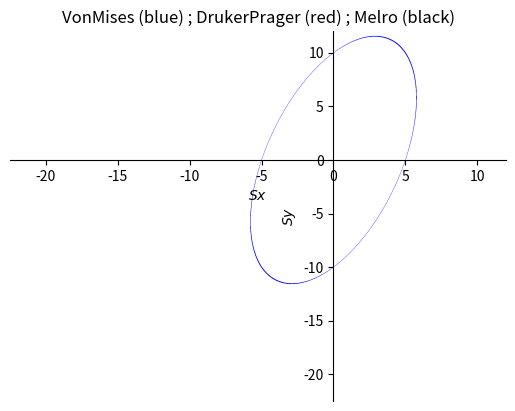

Write the Python code that produced this figure. (Note: this script raises an exception after producing the figure.)
import matplotlib.pyplot as plt
import numpy as np
import math 
from numpy.linalg import inv
from sympy import *
from os import system
system("clear")

YT = Symbol('YT')
YC = Symbol('YC')

Sx = Symbol('Sx')
Sy = Symbol('Sy')
Sz = Symbol('Sz')
Sxy = Symbol('Sxy')
Sxz = Symbol('Sxz')
Syz = Symbol('Syz')

#S = Symbol [6]
# Definer a Stress como un array simbolic

Ax = Symbol('Ax')
Ay = Symbol('Ay')
Az = Symbol('Az')
Axy = Symbol('Axy')
Axz = Symbol('Axz')
Ayz = Symbol('Ayz')

# Definar A como un array simbolic

# Definir un RS real stress arry simbolic, donde cada componente sea Sx*Ax 

#RS = matmul(A,S)

# ---- Von Mises Behaviour function ----

VM = ((Sx*Ax-Sy*Ay)**2+(Sy*Ay-Sz*Az)**2+(Sz*Az-Sx*Ax)**2 + 6*((Sxy*Axy)**2+(Sxz*Axz)**2+(Syz*Ayz)**2))/(2*YT**2)-1

# ---- Drucker Prager Behaviour function ----

# A = (2/math.sqrt(3))*(YT*YC)/(YT+YC)
# B = (1/math.sqrt(3))*(YT-YC)/(YT+YC)

# J2 = ((Sx-Sy)**2+(Sy-Sz)**2+(Sz-Sx)**2 + 6*(Sxy**2+Sxz**2+Syz**2))/6
# I1 = (Sx+Sy+Sz)

# DP = J2/(A**2)-(B*I1/A)**2-2*B*I1/A - 1

# # ---- Melro Behaviour function ----

# Melro = 6*J2 + 2*I1*(YC-YT)-2*YC*YT

# # ---- Melro Potential function ----

# vp = Symbol('vp')

# alpha = (9/2)*(1-2*vp)/(1+vp)

# MelroPtt = 3*J2 + (alpha/9)*I1**2

# Plotting

YTv = 10
YCv = 15

replacementsA = [(Ax,2),(Ay,1),(Az,1),(Axy,1),(Axz,1),(Ayz,1)]

# Plot VM 

YTv = 10

replacements = [(Sz,0),(Sxy,0),(Sxz,0),(Syz,0),(YT, YTv),(Ax,2),(Ay,1),(Az,1),(Axy,1),(Axz,1),(Ayz,1)]
VMSxSy = simplify(VM.subs(replacements))

replacements = [(Sz,0),(Sy,0),(Sxz,0),(Syz,0),(YT, YTv), (Ax,2),(Ay,1),(Az,1),(Axy,1),(Axz,1),(Ayz,1)]
VMSxSxy = simplify(VM.subs(replacements))

replacements = [(Sx,0),(Sy,0),(Sz,0),(Syz,0),(YT, YTv),(Ax,2),(Ay,1),(Az,1),(Axy,1),(Axz,1),(Ayz,1)]
VMSxySxz = simplify(VM.subs(replacements))


# # Plot DP 

# YTv = 10
# YCv = 15

# replacements = [(Sz,0),(Sxy,0),(Sxz,0),(Syz,0),(YT,YTv),(YC,YCv)]
# DPSxSy = simplify(DP.subs(replacements))

# replacements = [(Sz,0),(Sy,0),(Sxz,0),(Syz,0),(YT,YTv),(YC,YCv)]
# DPSxSxy = simplify(DP.subs(replacements))

# replacements = [(Sx,0),(Sy,0),(Sz,0),(Syz,0),(YT,YTv),(YC,YCv)]
# DPSxySxz = simplify(DP.subs(replacements))


# # Plot Melro 

# YTv = 10
# YCv = 15

# replacements = [(Sz,0),(Sxy,0),(Sxz,0),(Syz,0),(YT,YTv),(YC,YCv)]
# MelroSxSy = simplify(Melro.subs(replacements))

# replacements = [(Sz,0),(Sy,0),(Sxz,0),(Syz,0),(YT,YTv),(YC,YCv)]
# MelroSxSxy = simplify(Melro.subs(replacements))

# replacements = [(Sx,0),(Sy,0),(Sz,0),(Syz,0),(YT,YTv),(YC,YCv)]
# MelroSxySxz = simplify(Melro.subs(replacements))


# # Plot Melro Potential

# vp1 = 0.2

# replacements = [(Sz,0),(Sxy,0),(Sxz,0),(Syz,0),(vp,vp1)]
# MelroPtt02SxSy = simplify(MelroPtt.subs(replacements))

# replacements = [(Sz,0),(Sy,0),(Sxz,0),(Syz,0),(vp,vp1)]
# MelroPtt02SxSxy = simplify(MelroPtt.subs(replacements))

# replacements = [(Sx,0),(Sy,0),(Sz,0),(Syz,0),(vp,vp1)]
# MelroPtt02SxySxz = simplify(MelroPtt.subs(replacements))

# vp2 = 0.35

# replacements = [(Sz,0),(Sxy,0),(Sxz,0),(Syz,0),(vp,vp2)]
# MelroPtt35SxSy = simplify(MelroPtt.subs(replacements))

# replacements = [(Sz,0),(Sy,0),(Sxz,0),(Syz,0),(vp,vp2)]
# MelroPtt35SxSxy = simplify(MelroPtt.subs(replacements))

# replacements = [(Sx,0),(Sy,0),(Sz,0),(Syz,0),(vp,vp2)]
# MelroPtt35SxySxz = simplify(MelroPtt.subs(replacements))


# vp3 = 0.5

# replacements = [(Sz,0),(Sxy,0),(Sxz,0),(Syz,0),(vp,vp3)]
# MelroPtt05SxSy = simplify(MelroPtt.subs(replacements))

# replacements = [(Sz,0),(Sy,0),(Sxz,0),(Syz,0),(vp,vp3)]
# MelroPtt05SxSxy = simplify(MelroPtt.subs(replacements))

# replacements = [(Sx,0),(Sy,0),(Sz,0),(Syz,0),(vp,vp3)]
# MelroPtt05SxySxz = simplify(MelroPtt.subs(replacements))


# Ploting

YTplot = YTv + 0.2*YTv
YCplot = -(YCv + 0.5*YCv)
Yshear = YTv*(1/math.sqrt(3)+0.2)

VMSxSyPlot = plot_implicit(Eq(VMSxSy, 0),(Sx, YCplot, YTplot), (Sy, YCplot, YTplot), depth = 1, line_color='blue', show=False)
VMSxSxyPlot = plot_implicit(Eq(VMSxSxy, 0),(Sx, YCplot, YTplot), (Sxy, -Yshear, Yshear), depth = 1, line_color='blue', show=False)
VMSxySxzPlot = plot_implicit(Eq(VMSxySxz, 0),(Sxy, -Yshear, Yshear), (Sxz, -Yshear, Yshear), depth = 1, line_color='blue', show=False)

# DPSxSyPlot = plot_implicit(Eq(DPSxSy, 0),(Sx, YCplot, YTplot), (Sy, YCplot, YTplot), depth = 1, line_color='red', show=False)
# DPSxSxyPlot = plot_implicit(Eq(DPSxSxy, 0),(Sx, YCplot, YTplot), (Sxy, -Yshear, Yshear), depth = 1, line_color='red', show=False)
# DPSxySxzPlot = plot_implicit(Eq(DPSxySxz, 0),(Sxy, -YTplot, YTplot), (Sxz, -Yshear, Yshear), depth = 1, line_color='red', show=False)

# MelroSxSyPlot = plot_implicit(Eq(MelroSxSy, 0),(Sx, YCplot, YTplot), (Sy, YCplot, YTplot), depth = 1, line_color='black', show=False)
# MelroSxSxyPlot = plot_implicit(Eq(MelroSxSxy, 0),(Sx, YCplot, YTplot), (Sxy, -Yshear, Yshear), depth = 1, line_color='black', show=False)
# MelroSxySxzPlot = plot_implicit(Eq(MelroSxySxz, 0),(Sxy, -Yshear, Yshear), (Sxz, -Yshear, Yshear), depth = 1, line_color='black', show=False)

# MelroPtt02SxSyPlot = plot_implicit(Eq(MelroPtt02SxSy, 100),(Sx, -YTplot, YTplot), (Sy, -YTplot, YTplot), line_color='red', show=False)
# MelroPtt02SxSxyPlot = plot_implicit(Eq(MelroPtt02SxSxy, 100),(Sx, -YTplot, YTplot), (Sxy, -Yshear, Yshear), line_color='red', show=False)
# MelroPtt02SxySxzPlot = plot_implicit(Eq(MelroPtt02SxySxz, 100),(Sxy, -Yshear, Yshear), (Sxz, -Yshear, Yshear), line_color='red', show=False)

# MelroPtt35SxSyPlot = plot_implicit(Eq(MelroPtt35SxSy, 100),(Sx, -YTplot, YTplot), (Sy, -YTplot, YTplot), line_color='black', show=False)
# MelroPtt35SxSxyPlot = plot_implicit(Eq(MelroPtt35SxSxy, 100),(Sx, -YTplot, YTplot), (Sxy, -Yshear, Yshear),line_color='black', show=False)
# MelroPtt35SxySxzPlot = plot_implicit(Eq(MelroPtt35SxySxz, 100), (Sxy, -Yshear, Yshear), (Sxz, -Yshear, Yshear), line_color='black', show=False)

# MelroPtt05SxSyPlot = plot_implicit(Eq(MelroPtt05SxSy, 100),(Sx, -YTplot, YTplot), (Sy, -YTplot, YTplot), line_color='blue', show=False)
# MelroPtt05SxSxyPlot = plot_implicit(Eq(MelroPtt05SxSxy, 100),(Sx, -YTplot, YTplot), (Sxy, -Yshear, Yshear), line_color='blue', show=False)
# MelroPtt05SxySxzPlot = plot_implicit(Eq(MelroPtt05SxySxz, 100), (Sxy, -Yshear, Yshear), (Sxz, -Yshear, Yshear), line_color='blue', show=False)


#VMSxSyPlot.append(DPSxSyPlot[0])
#VMSxSyPlot.append(MelroSxSyPlot[0])
VMSxSyPlot.title = 'VonMises (blue) ; DrukerPrager (red) ; Melro (black)'
VMSxSyPlot.save('/home/fotero/Documents/YiledCriteriumPlots/Sx_Sy.png')

# VMSxSxyPlot.append(DPSxSxyPlot[0])
# VMSxSxyPlot.append(MelroSxSxyPlot[0])
VMSxSxyPlot.title = 'VonMises (blue) ; DrukerPrager (red) ; Melro (black)'
VMSxSxyPlot.save('/home/fotero/Documents/YiledCriteriumPlots/Sx_Sxy.png')

# VMSxySxzPlot.append(DPSxySxzPlot[0])
# VMSxySxzPlot.append(MelroSxySxzPlot[0])
VMSxySxzPlot.title = 'VonMises (blue) ; DrukerPrager (red) ; Melro (black)'
VMSxySxzPlot.save('/home/fotero/Documents/YiledCriteriumPlots/Sxy_Sxz.png')


# MelroPtt02SxSyPlot.append(MelroPtt35SxSyPlot[0])
# MelroPtt02SxSyPlot.append(MelroPtt05SxSyPlot[0])
# MelroPtt02SxSyPlot.append(VMSxSyPlot[0])
# MelroPtt02SxSyPlot.title = 'vp = 0.2 (red) ; vp = 0.35 (black) ; vp = 0.5 (blue)'
# MelroPtt02SxSyPlot.save('/home/fotero/Documents/YiledCriteriumPlots/Sx_Sy2.png')
# MelroPtt02SxSxyPlot.append(MelroPtt35SxSxyPlot[0])
# MelroPtt02SxSxyPlot.append(MelroPtt05SxSxyPlot[0])
# MelroPtt02SxSxyPlot.append(VMSxSxyPlot[0])
# MelroPtt02SxSxyPlot.title = 'vp = 0.2 (red) ; vp = 0.35 (black) ; vp = 0.5 (blue)'
# MelroPtt02SxSxyPlot.save('/home/fotero/Documents/YiledCriteriumPlots/Sx_Sxy2.png')
# MelroPtt02SxySxzPlot.append(MelroPtt35SxySxzPlot[0])
# MelroPtt02SxySxzPlot.append(MelroPtt05SxySxzPlot[0])
# MelroPtt02SxySxzPlot.append(VMSxySxzPlot[0])
# MelroPtt02SxySxzPlot.title = 'vp = 0.2 (red) ; vp = 0.35 (black) ; vp = 0.5 (blue)'
# MelroPtt02SxySxzPlot.save('/home/fotero/Documents/YiledCriteriumPlots/Sxy_Sxz2.png')
